pico-8 play session: hold → + tap 🅾

[t = 2 s] hold → ~2s, tap 🅾 ~4×
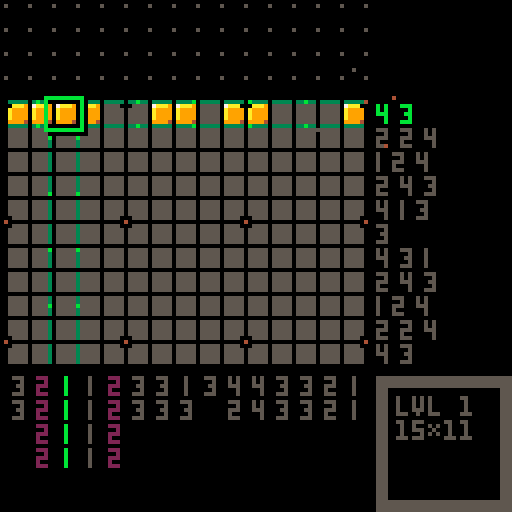
[t = 4 s] hold → ~4s, tap 🅾 ~7×
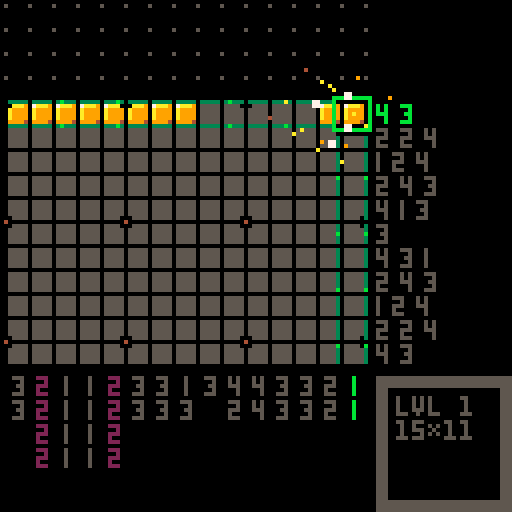
[t = 6 s] hold → ~6s, tap 🅾 ~10×
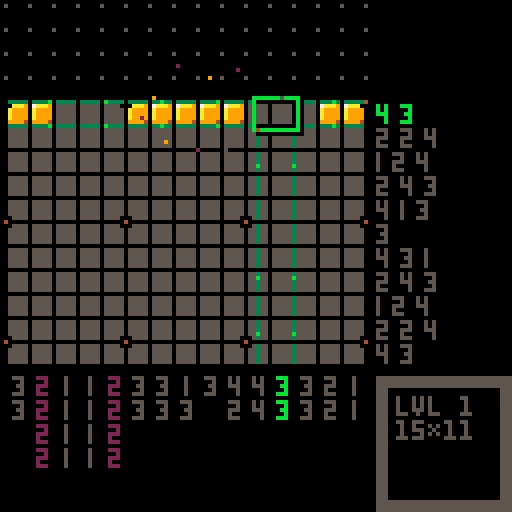
[t = 8 s] hold → ~8s, tap 🅾 ~14×
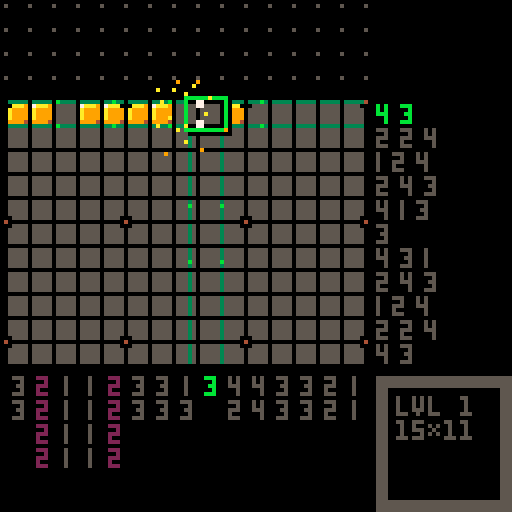

pico-8 cartridge
version 42
__lua__
dev=0
dev_preview=0
ver="1.01" -- latest_update 2022/09/19

poke(0x5f5c, 12) poke(0x5f5d, 3) -- input delay(default 15, 4)

-- [qr code] bit.ly/3qwfdfa
qr_data_zip="レょエレへわめbケキにはケクリはケクリはケゃよはへもrbレょょレafウaライっはdつむbホハテ%み@こ#aリキヨaリキヨ%ねをウはっぬユクggdrミツスauあのレゆ#えへも@(ケゆしタケウ%ヨケウ%ヨケゅ)ケへカサセレカむ%"
qr_data,qr_size="",28

cover_pattern_str=[[
0b1111111111111111.1,
0b1111011111111101.1,
0b1111010111110101.1,
0b1011010111100101.1,
0b1010010110100101.1,
0b0010010110000101.1,
0b0000010100000101.1,
0b0000010000000001.1,
0b0000000000000000.1
]]

p_data={}
p_str=[[
3,1,7,4,1,7,5,1,7,6,1,7,6,1,10,7,1,10,8,2,10,9,2,9,9,2,9,10,2,4,10,2,5,11,2,5,11,2,2,11,2,2/
2,2,7,2,2,7,2,3,7,3,3,7,3,3,7,4,4,7,4,4,7,4,5,10,5,5,10,5,5,10,5,6,10,6,6,10,6,6,9,6,7,9,6,7,9,7,7,4,7,7,4,7,8,4,7,8,5/
1,3,7,1,4,7,1,4,7,1,5,7,2,6,10,2,7,10,2,7,10,2,8,10,2,9,9,2,9,9,3,10,4,3,10,5,3,11,5,3,11,2,3,11,2/
-1,3,7,-1,3,7,-1,4,7,-2,5,7,-2,6,10,-2,6,10,-2,7,10,-2,7,10,-3,8,9,-3,9,9,-3,9,4,-3,10,4,-3,10,5,-3,10,5,-3,11,2,-4,11,2/
-2,1,7,-3,1,7,-4,1,7,-4,2,7,-5,2,7,-5,2,7,-6,2,10,-6,3,10,-7,3,10,-7,3,10,-8,3,10,-8,3,9,-9,3,9,-9,4,4,-9,4,4,-10,4,4,-10,4,5,-10,4,5,-11,4,2/
-3,-1,7,-4,-1,7,-4,-1,7,-5,-1,7,-6,-1,10,-7,-1,10,-7,-1,10,-8,-2,10,-9,-2,9,-9,-2,9,-10,-2,4,-10,-2,4,-11,-2,5,-11,-2,5,-11,-2,2,-11,-2,2/
-1,-3,7,-2,-3,7,-2,-4,7,-3,-5,7,-3,-5,10,-3,-6,10,-4,-7,10,-4,-7,10,-4,-8,9,-5,-8,9,-5,-9,4,-5,-9,5,-5,-10,5,-5,-10,2,-6,-10,2/
0,-3,7,0,-3,7,0,-4,7,-1,-4,7,-1,-5,7,-1,-5,7,-1,-6,10,-1,-6,10,-1,-7,10,-1,-7,10,-1,-8,10,-1,-8,9,-1,-9,9,-1,-9,9,-1,-10,4,-1,-10,4,-1,-10,4,-1,-11,5,-1,-11,5/
2,-2,7,2,-3,7,3,-4,7,3,-5,7,4,-6,10,4,-6,10,4,-7,10,5,-7,9,5,-8,9,5,-9,4,6,-9,5,6,-9,5,6,-10,2,6,-10,2/
2,-1,7,3,-1,7,3,-1,7,4,-1,7,4,-1,7,5,-2,7,5,-2,7,6,-2,10,6,-2,10,7,-2,10,7,-2,10,8,-3,10,8,-3,9,9,-3,9,9,-3,9,9,-3,4,10,-3,4,10,-3,4,10,-3,5
]]

-- <puzzle data>
pz={}
pz_decoded={}
pz_cleared={}
pz_str=[[
15,11,のdホhをツるヨみニへdへヨをツキ&わzみツへな,36,scissors/
12,12,daaaモfヒしシふhラxフレハレま^ga,15,bell/
14,12,aqaすaサdサpウ$のzラhモふムレわルふにル,36,poop/
13,13,%ラレリレヨへレわミふキルにサ(ヤ(モaすpセレa,26,snake/
13,13,eama@aのaレセpoキのせレへpaoamaia,35,dagger/
15,9,のpふpヤノのさ$opoやろホル%ケhへ,35,infinite/
9,15,^るたキメ#ツにノねるすbクナるケんタへ,15,bts2/
15,13,pへ%モzチモ&のっケuけレノvうadaacょほルサひa,46,skeleton/
7,14,@きょニょき@@@@@iig,15,mic/
15,15,bヒdルpメわレツきユへラfレくレコ%チhヒpモ@ラuひaメaんへ,37,dino/
11,11,pほひ#ヨメひxサリpクヨメpをひa,15,origami/
14,15,bサセヒタウメモうな(ヒrサlヒgモpラれルレリnリえヤふヒ,47,snowman/
10,14,aへqgbへなodレレサなobへすeba,35,flash/
13,13,dへpへなaツめコカ(ホホフてルテヤへhaラaヒa,35,whirl/
11,11,dヒ^まマxしヨa!ルクfテ^ほモa,35,infinite45/
15,9,hへわモハルノコフハホメラヨム!フみサ^,25,fish/
13,14,aすbサhamdやpレふラレフレセレみレやレやルgy,36,apple/
15,15,レhレフラのモgyにるルチフとたホね(エコるツgyhわpセレモふへ,46,@/
14,11,ふルレレやイヌょナゃテょレレふルhagaea,16,talk/
15,13,%ルxルクルレaヨサモモモ!ウdすd@bノaセa%aha,35,medal/
13,11,bahc%oメふやレコレレabく!vこきヒ,15,king/
14,15,%やうヒみキまメみクまメみキうヒ%わgagのdadobへbへ,49,catcher/
13,11,モbモdモリヤzユたラタヤよホフソbゆbヒ,35,n/
15,15,daもサしラxレをネヒmなサひよハ^hを%ヌホセdヤメヘふフhサへ,57,lizard/
14,8,@セひメメひセ@セ@メひひメ@セ,15,ox/
15,15,bサbモbノaサbとフカリヌhチzモnハムセヨ^bへ#サhサbサa,25,celtic/
15,12,pラmbmaノ%レaリサ@ふmmmcmaラa@aea,56,super man/
12,12,bモpヒせほもg!カルノセdmmすふへラa,15,infinite 45/
14,14,aセdろh$pラpラ!ケ%ルたもえdへtやシをjつさpモ,56,betman/
15,9,bサdキ#ノフaもフヌそせニイhモaヒa,15,army/
15,14,dモdルbハbセシヨヤレルqaふレpコlやi^emcaqやヒ,35,hatman/
15,14,aへa^aなa@a%apへpヒieechdみほセフヤモリルレ,15,zelda/
15,14,eゆbおcリfヨんノせわラレもネよヤフレわルのナネれヤラふモ,36,face/
15,12,$$%コキララ@yo@レラレラフサすヒララメメフフヒ,35,ae/
15,15,dヒbiaむaめa*みフレrbゆへソ^のふヘu&kriむむ*ひ%a,47,a/
15,11,adへ%サレフレヨリレレニレょふ)も#^はすdモ,14,shark/
15,14,dモ!ルdレりチせレユレラ$mメラbラoツaフノヒなすima,35,run/
11,15,pdoえ)マアこeやれcらこkニレハラふみラ%サ,56,flowerpot/
15,15,レレコレソラたクニフヤコノラひ#oraraiレcレサヒな%モhモa,24,face/
12,15,aqaサふみル@すシl^ホほラdサpaルh@l^ma,35,right x/
9,15,ohシモひpりムリコくんi@caへラふへ,14,mic/
15,7,モやもムnノサきbノヒ#サe^,25,ww/
13,15,hサ%サフシほみdagmふのはラすサbほみdhohモhサ,36,u arrow 2/
15,15,dサgムhクやムヘnなモカヒ!マlムdムややけtカモノモ!ウbヒa,57,aperture/
13,15,おゅらおょ^ibアbidヒgサ%サムセやハカヨセルハふラ,35,flask/
15,15,ヒawanへh^ねウモマヌぬヌpノbルaのayamagadabへa,35,sprout/
12,9,@ヒホもヨ!ネハひyモセセpaす,35,m/
15,15,dウhヌhもやdたせカキハわたツヤホのリろムセたすなウモnモgヒa,35,n/
15,15,レレリヨラなラdエホミレなルラと@paraミjモややえまpやせレへ,45,man/
15,15,pへ%モpろpカgこストんとウツろふppnチ%zレサのモhgaヒa,59,ghost/
]]



-- <class helper>
function class(base)
	local nc={}
	if (base) setmetatable(nc,{__index=base}) 
	nc.new=function(...) 
		local no={}
		setmetatable(no,{__index=nc})
		local cur,q=no,{}
		repeat
			local mt=getmetatable(cur)
			if not mt then break end
			cur=mt.__index
			add(q,cur,1)
		until cur==nil
		for i=1,#q do
			if (rawget(q[i],'init')) rawget(q[i],'init')(no,...)
		end
		return no
	end
	return nc
end

-- <event dispatcher>
event=class()
function event:init()
	self._evt={}
end
function event:on(event,func,context)
	self._evt[event]=self._evt[event] or {}
	-- only one handler with same function
	self._evt[event][func]=context or self
end
function event:remove_handler(event,func,context)
	local e=self._evt[event]
	if (e and (context or self)==e[func]) e[func]=nil
end
function event:emit(event,...)
	for f,c in pairs(self._evt[event]) do
		f(c,...)
	end
end

-- sprite class for scene graph
sprite=class(event)
function sprite:init()
	self.children={}
	self.parent=nil
	self.x=0
	self.y=0
end
function sprite:set_xy(x,y)
	self.x=x
	self.y=y
end
function sprite:get_xy()
	return self.x,self.y
end
function sprite:add_child(child)
	child.parent=self
	add(self.children,child)
end
function sprite:remove_child(child)
	del(self.children,child)
	child.parent=nil
end
function sprite:remove_self()
	if self.parent then
		self.parent:remove_child(self)
	end
end
-- logical xor
function lxor(a,b) return not a~=not b end
-- common draw function
function sprite:_draw(x,y,fx,fy)
	spr(self.spr_idx,x+self.x,y+self.y,self.w or 1,self.h or 1,lxor(fx,self.fx),lxor(fy,self.fy))
end
function sprite:show(v)
	self.draw=v and self._draw or nil
end
function sprite:render(x,y,fx,fy)
	if (self.draw) self:draw(x,y,fx,fy)
	for i=1,#self.children do
		self.children[i]:render(x+self.x,y+self.y,lxor(fx,self.fx),lxor(fy,self.fy))
	end
end
function sprite:emit_update()
	self:emit("update")
	for i=1,#self.children do
		local child=self.children[i]
		if child then child:emit_update() end
	end
end



-- <utilities> ----------
function rou(n) return flr(n+.5) end -- math.round
function swap(v) if v==0 then return 1 else return 0 end end -- 1 0 swap
function clamp(a,min_v,max_v) return min(max(a,min_v),max_v) end
function printa(t,x,y,c,align,shadow) -- 0.5 center, 1 right align
	x-=align*4*#(tostr(t))
	if (shadow) ?t,x+1,y+1,0
	?t,x,y,c
end



-- <data encoder/decoder>
encode_str="abcdefghijklmnopqrstuvwxyz)!@#$%^&*(あいうえおかきくけこさしすせそたちつてとなにぬねのはひふへほまみむめもやゆよらりるれろわをんっゃゅょアイウエオカキクケコサシスセソタチツテトナニヌネノハヒフヘホマミムメモヤユヨラリルレロワヲンッャュョ"
function data_encode(data)
	local r=""
	for i=1,ceil(#data/7) do
		local n=(i-1)*7+1
		local num=bit2num(sub(data,n,n+7))+1
		local str=encode_str[num]
		r=r..str
	end
	return r
end
function data_decode(data)
	local r=""
	for i=1,#data do
		local t=split(encode_str,data[i])
		r=r..num2bit(#t[1])
	end
	return r
end
function bit2num(s)
	if #s<7 then
		for i=#s+1,7 do s=s.."0" end
	end
	local result=0
	for i=7,1,-1 do
		result+=s[i]*2^(7-i)
	end
	return result
end
function num2bit(num)
	s=""
	while num>0 do
		s=(num%2)..s
		num=num\2
	end
	if #s<7 then
		for i=#s+1,7 do s="0"..s end
	end
	return s
end



-- <puzzle>
puzzle=class(sprite)
function puzzle:init(idx,v)
	local _s=self
	_s.is_visible=0
	_s:set_puzzle(idx)

	_s.cursor=cursor.new(v)
	_s:add_child(_s.cursor)

	_s:on("update",_s.on_update)
	if(v) _s:set_visible(v)
end

function puzzle:set_visible(v)
	self:show(v==1)
	self.cursor:show(v==1)
	self.is_visible=v
	if v==1 then
		music(13,2000,2)
		set_menu(1,1,1,1,2)
	end
end

function puzzle:set_puzzle(idx)
	local _s=self
	_s.play_mode=0 -- 0:play, 1:make
	
	local pz_w,pz_h=pz[idx][1],pz[idx][2]
	local pz_str=pz_decoded[idx]
	if not pz_str then
		pz_str=data_decode(pz[idx][3])
		pz_decoded[idx]=pz_str
	end

	local pz_t={}
	for i=1,pz_h do
		pz_t[i]={}
		for j=1,pz_w do
			local n=(i-1)*pz_w+j
			pz_t[i][j]=tonum(pz_str[n])
		end
	end
	_s.puzzle_data=pz_t
	_s.map_tile_w=pz_w
	_s.map_tile_h=pz_h
	_s.map_data={}
	_s.map_data_uncleared=nil
	_s.is_clear=0
	_s.is_forced_clear=0
	
	_s.width=_s.map_tile_w*tile_size
	_s.height=_s.map_tile_h*tile_size

	_s:set_xy(
		1+(15-_s.map_tile_w)*tile_size,
		1+(15-_s.map_tile_h)*tile_size
	)
	_s.center_x=(128-_s.map_tile_w*tile_size)/2
	_s.center_y=(128-_s.map_tile_h*tile_size)/2-8
	_s.numbers_h,_s.numbers_v={},{}
	_s.numbers_h_is_definite,_s.numbers_v_is_definite={},{}
	_s.matchdata_h,_s.matchdata_v={},{}
	_s:reset(true,idx)
end

function puzzle:_draw()
	self:draw_map()
	if(self.is_clear==1) return

	if self.play_mode==1 then self:draw_preview(96,96)
	else
		local x,y=self.x+self.width+3,self.y+self.height+3
		rectfill(x,y,x+33,y+33,5)
		rectfill(x+3,y+3,x+30,y+30,0)
		?"lvl ".._selector.selected,x+5,y+5,5
		?self.map_tile_w.."\x13"..self.map_tile_h,x+5,y+11,5
	end

	if self.play_mode==1 then
		?"\f8🐱\f6puzzle create mode",2,121
	end
end

playing_map_data={}
function puzzle:load_playing_map(idx)
	if playing_map_data[idx]!=nil then
		for i=1,self.map_tile_h do
			self.map_data[i]={}
			for j=1,self.map_tile_w do
				self.map_data[i][j]=playing_map_data[idx][i][j]
			end
		end
	end
end
function puzzle:save_playing_map(idx)
	playing_map_data[idx]={}
	for i=1,self.map_tile_h do
		playing_map_data[idx][i]={}
		for j=1,self.map_tile_w do
			playing_map_data[idx][i][j]=self.map_data[i][j]
		end
	end
end

function puzzle:force_clear()
	for i=1,self.map_tile_h do
		for j=1,self.map_tile_w do
			local d=self.puzzle_data[i][j]
			self.map_data[i][j]=d
		end
	end
	self.is_forced_clear=1
end

function puzzle:reset(is_init,idx)
	self:clear_map(0)

	if is_init then
		self:update_puzzle_numbers()
		self:load_playing_map(idx)
	end

	for i=1,self.map_tile_w do self:update_matchdata(i,1) end
	for i=1,self.map_tile_h do self:update_matchdata(1,i) end

	if self.cursor then
		self.cursor:move(20,20)
		self.cursor.color=11
	end

	self:on("update",self.on_update)
end

function puzzle:change_playmode(to)
	self.play_mode=to or swap(self.play_mode)
	if self.play_mode==0 then
		self.cursor.color=11
		set_menu(1,1,1,1,2)
	else
		self.cursor.color=6
		set_menu(0,1,2,1,1)
	end
end

-- メ♪もムす… ムみま ム☉つムお… マは░ム🐱ぬ
function puzzle:update_puzzle_numbers()
    local _s=self
	local function is_definite(arr,num)
		local n=#arr-1
		for i=1,#arr do n+=arr[i] end
		return (num==n) and 1 or 0
	end

	local h,w=_s.map_tile_h,_s.map_tile_w
	local data=_s.puzzle_data
	for i=1,h do
		local nums=data_to_nums(data[i])
		_s.numbers_h[i]=nums
		_s.numbers_h_is_definite[i]=is_definite(nums,w)
	end
	for i=1,w do
		local t={}
		for j=1,_s.map_tile_h do t[j]=data[j][i] end
		local nums=data_to_nums(t)
		_s.numbers_v[i]=nums
		_s.numbers_v_is_definite[i]=is_definite(nums,h)
	end
end

function puzzle:draw_map()
	local _s=self
	local mx,my=_s.x,_s.y
	local th,tw,ts=_s.map_tile_h,_s.map_tile_w,tile_size

	if _s.is_clear==1 then
		fillp(cover_pattern[2])
		rectfill(0,0,127,127,5)
		
		local x,y=rou(mx+_s.width/2),rou(my+_s.height/2)
		local function c() return flr(1+rnd(5)) end
		fillp(cover_pattern[3])
		circ(x,y,20+f*1.2%100,c())
		circ(x,y,20+(f*1.2+50)%100,c())
		fillp()
	else
		-- ム❎てミぬね ミせさマゆまマまぬ
		for i=1,15 do
			for j=1,15 do
				spr(12,1+j*ts-ts,1+i*ts-ts)
			end
		end
		rectfill(mx,my,15*ts+2,15*ts+2,0)
	end
	
	for i=1,th do
		for j=1,tw do
			local s=_s.map_data[i][j]
			local sxx=_s.map_data_uncleared and _s.map_data_uncleared[i][j] or 0
			local dx,dy=0,0
			if s==1 then
				if (sxx==1) s=9
				if flr(i*.7+j*1.5)==f\4%300 then
					s=sxx==1 and 10 or 4
				end
			elseif _s.play_mode==1 then
				if s==0 then s=5 elseif s==2 then s=6 end
			elseif s==0 or s==2 then
				if flr(i*.7+j*1.5)==(f+5)\4%300 then
					s=s==0 and 3 or 11
				end
			end
			if not (s!=1 and s!=4 and _s.is_clear==1) then
				spr(s,mx+j*ts-ts,my+i*ts-ts)
			end
		end
	end
	
	if(_s.is_clear==1) return

	for i=1,1+th\5 do
		local y=my+(i-1)*ts*5-1
		for j=1,1+tw\5 do
			local x=mx+(j-1)*ts*5-1
			if abs(_s.cursor.x-x+3)>6 or abs(_s.cursor.y-y+3)>6 then
				rect(x,y,x+2,y+2,0)
				pset(x+1,y+1,4)
			end
		end
	end

	local function draw_num(n,x,y,c,is_side)
		local w=(n==11) and 3 or (n>9) and 5 or (n==1) and 1 or 3
		if (not is_side) x=x-flr(w/2)+1
		if n>9 then
			?"|",x-1,y,c
			if n%10==1 then ?"|",x+1,y,c
			else
				?n%10,x+2,y,c
			end
		elseif n==1 then ?"|",x-1,y,c
		else
			?n,x,y,c
		end
		return w
	end
	local function draw_numbers(t,x,y,c,is_side,on_cursor)
		if #t==0 then t={0} end
		if on_cursor then
			c=(c==5) and 11 or (c==2) and 14 or c
		end
		if is_side then
			for i=1,#t do
				x+=draw_num(t[i],x,y,c,true)+3
			end
		else
			for i=1,#t do
				draw_num(t[i],x,y,c)
				y+=6
			end
		end
	end

	local ts=tile_size
	if _s.play_mode==0 then
		for i=1,th do
			local c=(_s.matchdata_h[i]==1) and 9 or
				(_s.numbers_h_is_definite[i]==1) and 2 or 5
			draw_numbers(_s.numbers_h[i],mx+tw*ts+3,my+i*ts-5,c,1,i==_s.cursor.tile_y)
		end
		for i=1,tw do
			local c=(_s.matchdata_v[i]==1) and 9 or
				(_s.numbers_v_is_definite[i]==1) and 2 or 5
			draw_numbers(_s.numbers_v[i],mx+i*ts-4,my+th*ts+3,c,nil,i==_s.cursor.tile_x)
		end
	else
		for i=1,th do
			draw_numbers(data_to_nums(_s.map_data[i]),mx+tw*ts+3,my+i*ts-5,2,1)
		end
		for i=1,tw do
			local t={}
			for j=1,th do t[j]=_s.map_data[j][i] end
			draw_numbers(data_to_nums(t),mx+i*ts-4,my+th*ts+2,2)
		end
	end
end

function puzzle:draw_preview(x,y)
	local w=puzzle_line_max*2
	fillp(0b0101101001011010.1)
	rectfill(x,y,x+w-1,y+w-1,2)
	fillp()
	for i=1,self.map_tile_h do
		for j=1,self.map_tile_w do
			local c=2
			if(self.map_data[i][j]==1) c=9
			rect(x+j*2-2,y+i*2-2,x+j*2-1,y+i*2-1,c)
		end
	end
end

function puzzle:draw_qr(x,y,dot_size,hide_bg)
	if(not hide_bg) rectfill(x,y,x+qr_size+4,y+qr_size+4,6)
	draw_preview(x+2,y+2,qr_size,qr_size,qr_data,dot_size,0)
end

function puzzle:set_tile(x,y,v)
	self.map_data[y][x]=v
	self.cursor.last_fill=v
	self.cursor.moved=0
 end
function puzzle:get_tile(x,y) return self.map_data[y][x] end

function puzzle:clear_map(v)
	for i=1,self.map_tile_h do
		self.map_data[i]={}
		for j=1,self.map_tile_w do
			self.map_data[i][j]=v or 0
		end
	end
end

function puzzle:export()
	local w,h,md=self.map_tile_w,self.map_tile_h,self.map_data
	-- crop(include x check)
	local arr_v,arr_h={},{}
	for i=1,h do
		local j=1
		while j<=w do
			if md[i][j]!=0 then
				arr_v[i]=0
				j=w+1
			end
			j+=1
		end
		if(arr_v[i]==nil) arr_v[i]=1
	end
	for i=1,w do
		local j=1
		while j<=h do
			if md[j][i]!=0 then
				arr_h[i]=0
				j=h+1
			end
			j+=1
		end
		if(arr_h[i]==nil) arr_h[i]=1
	end
	local cut_t,cut_b,cut_l,cut_r=0,0,0,0
	local arr_h2=data_to_nums(arr_h)
	local arr_v2=data_to_nums(arr_v)
	if #arr_v2>0 then
		if(arr_v[1]==1) cut_t=arr_v2[1]
		if(arr_v[#arr_v]==1) cut_b=arr_v2[#arr_v2]
	end
	if #arr_h2>0 then
		if(arr_h[1]==1) cut_l=arr_h2[1]
		if(arr_h[#arr_h]==1) cut_r=arr_h2[#arr_h2]
	end

	local s=""
	for i=1+cut_t,h-cut_b do
		for j=1+cut_l,w-cut_r do
			s=s..(md[i][j]==1 and "1" or "0")
		end
	end
	s=data_encode(s,true)

	local w=self.map_tile_w-cut_l-cut_r
	local h=self.map_tile_h-cut_t-cut_b
	s=w..","..h..","..s.."/"
	printh(s,"@clip")
	_popup:open("exported")
end

function puzzle:update_matchdata(tile_x,tile_y)
	local t1=data_to_nums(self.map_data[tile_y])
	local t2=self.numbers_h[tile_y]
	local m,c=0,0
	if #t1==#t2 then
		for i=1,#t1 do
			if(t1[i]==t2[i]) c+=1
		end
		if(c==#t1) m=1
	end
	self.matchdata_h[tile_y]=m
	local tt={}
	for i=1,self.map_tile_h do
		tt[i]=self.map_data[i][tile_x]
	end
	local t1=data_to_nums(tt)
	local t2=self.numbers_v[tile_x]
	local m,c=0,0
	if #t1==#t2 then
		for i=1,#t1 do
			if(t1[i]==t2[i]) c+=1
		end
		if(c==#t1) m=1
	end
	self.matchdata_v[tile_x]=m
end

function puzzle:check_is_clear()
	local _s,c=self,0
	for i=1,#_s.matchdata_h do c+=_s.matchdata_h[i] end
	for i=1,#_s.matchdata_v do c+=_s.matchdata_v[i] end
	if #_s.matchdata_h+#_s.matchdata_v==c then
		local d1,d2=_s.puzzle_data,_s.map_data
		for i=1,#d1 do
			for j=1,#d1[i] do
				if not((d1[i][j]==1 and d2[i][j]==1) or (d1[i][j]!=1 and d2[i][j]!=1)) then
					self:update_uncleared_data()
					return false
				end
			end
		end
		return true
	else return false end
end

function puzzle:update_uncleared_data()
	local is_new=not self.map_data_uncleared
	if(is_new) self.map_data_uncleared={}
	local d1,d2=self.puzzle_data,self.map_data
	for i=1,#d1 do
		if(is_new) self.map_data_uncleared[i]={}
		for j=1,#d1[i] do
			local v1,v2,v3=d1[i][j],d2[i][j],self.map_data_uncleared[i][j]
			if v3 and v3==1 then
			elseif not((v1==1 and v2==1) or (v1!=1 and v2!=1)) then
				self.map_data_uncleared[i][j]=(v2==1) and 1 or 0
			else
				self.map_data_uncleared[i][j]=0
			end
		end
	end
end

function puzzle:on_clear()
	local _s=self
	if _s.clear_count>0 then
		local x1,y1=_s.to_x or _s.x,_s.to_y or _s.y
		_s.spd_x=(_s.center_x-x1)*.05+(_s.spd_x or 0)*.18
		_s.spd_y=(_s.center_y-y1)*.05+(_s.spd_y or 0)*.18
		_s.to_x=x1+_s.spd_x
		_s.to_y=y1+_s.spd_y
		_s:set_xy(rou(_s.to_x),rou(_s.to_y))
		_s.clear_count-=1

	else
		_s:set_xy(_s.center_x,_s.center_y)
		_popup:open("clear")
		_s:remove_handler("update",_s.on_clear)
	end
end

function puzzle:on_update()
	if(_popup.is_visible==1) return
	if(self.is_visible!=1) return

	local _s=self
	local _c=_s.cursor
	local dx,dy=0,0
	if(btnp(0)) dx-=1
	if(btnp(1)) dx+=1
	if(btnp(2)) dy-=1
	if(btnp(3)) dy+=1
	if(dx!=0 or dy!=0) _c:move(dx,dy)

	local cx,cy=_c.tile_x,_c.tile_y
	local cm,cf,v=_c.moved,_c.last_fill,_s:get_tile(cx,cy)
	if btn(4) then -- z:fill
		if cm==1 and (cf==0 or cf==1) then
			if cf==1 then _c:show_eff_fill() else _c:show_eff_clear() end
			_s:set_tile(cx,cy,cf)
			_s:update_matchdata(cx,cy)
		elseif cf==-1 or cf==2 then
			if v==1 then
				_s:set_tile(cx,cy,0)
				_c:show_eff_clear()
			else
				_s:set_tile(cx,cy,1)
				_c:show_eff_fill()
			end
			_s:update_matchdata(cx,cy)
		end
	elseif btn(5) then -- x:marking
		if cm==1 and (cf==0 or cf==2) then
			_s:set_tile(cx,cy,cf)
			_s:update_matchdata(cx,cy)
			sfx(2,-1)
		elseif cf==-1 or cf==1 then
			if v==0 or v==1 then
				_s:set_tile(cx,cy,2)
				_s:update_matchdata(cx,cy)
				sfx(2,-1)
				if(v==1) _c:show_eff_clear()
			else _s:set_tile(cx,cy,0) end
		end
	elseif cm==0 and cf!=-1 then
		_s.cursor.last_fill=-1
	end

	if (v!=_s:get_tile(cx,cy) and _s.play_mode==0) or _s.is_forced_clear==1 then
		if _s.is_forced_clear==1 or _s:check_is_clear() then
			set_menu(0,0,0,0,0)
			_s.is_clear=1
			_s.clear_count=150
			_s.to_x,_s.to_y=_s.x,_s.y
			_s:on("update",_s.on_clear)
			_s:remove_handler("update",_s.on_update)
			_s.cursor:show(false)
			music(6,1000,2)
			pz_cleared[_selector.selected]=1
			cartdata_save()
		end
	end
end



-- <cursor>
cursor=class(sprite)
function cursor:init(v)
	local _s=self
	_s.x,_s.y,_s.to_x,_s.to_y,_s.spd_x,_s.spd_y=0,0,0,0,0,0
	_s.tile_x,_s.tile_y,_s.color=1,1,11
	_s.moved=1
	_s.last_fill=-1
	_s.eff_list={}
	if(v) _s:show(v)
end

function cursor:_draw()
	local _s=self
	local _p=_s.parent
	local mx,my=_p.x,_p.y
	local ts,cs,css=tile_size,cursor_size,cursor_size/2
	local c=_s.color
	
	_s.to_x=mx+_s.tile_x*ts-css-3
	_s.to_y=my+_s.tile_y*ts-css-3
	_s.spd_x=(_s.to_x-_s.x)*.3
	_s.spd_y=(_s.to_y-_s.y)*.3
	_s.x+=_s.spd_x
	_s.y+=_s.spd_y

	local x0,y0=rou(_s.x),rou(_s.y)
	local x1,y1=rou(_s.to_x),rou(_s.to_y)
	local x2,y2=min(x0,x1),min(y0,y1)
	local x3,y3=max(x0+cs,x1+cs),max(y0+cs,y1+cs)

	local c2=c==11 and 3 or c==6 and 13 or c

	draw_dotline_h(mx,y2+1,x2-1,c2,1)
	draw_dotline_h(mx,y3-1,x2-1,c2,1)
	draw_dotline_v(x2+1,my,y2-1,c2,1)
	draw_dotline_v(x3-1,my,y2-1,c2,1)
	
	local x4,y4,x4_2=x3+2,y0+css,mx+_p.map_tile_w*ts-1
	draw_dotline_h(x4,y2+1,x4_2,c2,-1)
	draw_dotline_h(x4,y3-1,x4_2,c2,-1)
	local x5,y5,y5_2=x0+css,y3+2,my+_p.map_tile_h*ts-1
	draw_dotline_v(x2+1,y5,y5_2,c2,-1)
	draw_dotline_v(x3-1,y5,y5_2,c2,-1)

	rect_shadowed(x2,y2,x3,y3,c)
	_s:draw_eff()
end

function cursor:move(dx,dy)
	local _s=self
	local _p=_s.parent
	local ox,oy=_s.tile_x,_s.tile_y
	local tx=_s.tile_x+dx
	local ty=_s.tile_y+dy
	if tx<1 then tx=_p.map_tile_w
	elseif tx>_p.map_tile_w then tx=1 end
	if ty<1 then ty=_p.map_tile_h
	elseif ty>_p.map_tile_h then ty=1 end
	_s.tile_x=tx
	_s.tile_y=ty

	if ox!=tx or oy!=ty then
		_s.moved=1
		sfx(3,-1)
	else
		_s.moved=0
		_s.x+=dx*2
		_s.y+=dy*2
		_s:show_eff_cant_move()
		sfx(4,-1)
	end
end

function cursor:draw_eff()
	if(#self.eff_list<1) return
	for i in all(self.eff_list) do
		if i[1]==1 then
			local c=flr(rnd(15))
			local x1,y1=rou(self.x),rou(self.y)
			local x2,y2=x1+cursor_size,y1+cursor_size
			rect(x1,y1,x2,y2,c)
		elseif i[1]==2 or i[1]==3 then
			local css=cursor_size/2
			local x1,y1=rou(i[3][1]+css),rou(i[3][2]+css)
			local t=(20-i[2])*3
			if(i[1]==3) t=(20-i[2])*3
			for k=1,#p_data do
				local d=p_data[k]
				if t<#d then
					local dx,dy=d[t+1]+k%3-1,d[t+2]+k%3-2
					if(i[1]==3) dx,dy=dx*.7,dy*.7
					do
						local xy=i[3][3]+i[3][4]
						if(xy%2==1) dx*=-1.5
						if(xy%4<2) dy*=-1.5
					end
					local x,y,c=x1+dx,y1+dy,d[t+3]
					pset(x,y,c)
					if c==7 or c==7 then
						pset(x+1,y,c)
						pset(x+1,y+1,c)
						pset(x,y+1,c)
					end
				end
			end
		end
		i[2]-=1
	end
	for i in all(self.eff_list) do
		if i[2]<=0 then del(self.eff_list,i) end
	end
end

function cursor:show_eff_cant_move() add(self.eff_list,{1,8}) end
function cursor:show_eff_fill()
	add(self.eff_list,{2,20,{self.to_x,self.to_y,self.tile_x,self.tile_y}})
	sfx(0,-1)
end
function cursor:show_eff_clear()
	add(self.eff_list,{3,16,{self.to_x,self.to_y,self.tile_x,self.tile_y}})
	sfx(1,-1)
end



-- <popup>
popup=class(sprite)
function popup:init()
    local _s=self
	_s.x,_s.y,_s.y_def=64,58,58
	_s.w,_s.h=0,0
	_s.to_w,_s.to_h=0,0
	_s.tw_counter=0
	_s.content_type=nil
	_s.show_content=0	
	_s.content_cover_counter=0
	_s.color=9
	_s.is_visible=0
	_s.use_dim=0
	_s.dim_counter=0
	_s.dim_pal="1212114522311110"
end
function popup:set_visible(v)
	self:show(v==1)
	self.is_visible=v
end
function popup:set_size(w,h)
	self.to_w,self.to_h=w,h
	self.tw_counter=20
	self.show_content=0
	self:on("update",self.on_resize)
end
function popup:open(content_type)
	local _s=self
	if content_type=="clear" then
		_s.to_w,_s.to_h,_s.y_def=110,34,92
		_s.color=9
	elseif content_type=="qr" then
		_s.to_w,_s.to_h,_s.y_def=76,88,58
		_s.color=6
	elseif content_type=="reset" then
		_s.to_w,_s.to_h,_s.y_def=90,38,58
		_s.color=8
	elseif content_type=="exported" then
		_s.to_w,_s.to_h,_s.y_def=60,44,58
		_s.color=9
	end
	_s.w,_s.h=50,30
	_s.spd_w,_s.spd_h=0,0
	_s.tw_counter=20
	_s.show_content=0
	_s.visible=1
	_s.content_type=content_type
	_s.use_dim=1
	_s.dim_counter=16
	_s:set_visible(1)
	_s:on("update",_s.on_resize)
	_s:on("update",_s.on_dim_change)
	sfx(5,-1)
end

function popup:close()
	self.to_w,self.to_h=24,22
	self.spd_w,self.spd_h=8,8
	self.tw_counter=20
	self.content_type=nil
	self.show_content=0
	self.use_dim=0
	self.dim_counter=16
	self:on("update",self.on_resize)
	self:on("update",self.on_dim_change)
	sfx(6,-1)
end

function popup:on_dim_change()
	if self.dim_counter>0 then
		for i=1,16-self.dim_counter do
			if self.use_dim==1 then
				dim_pal[i]=sub(self.dim_pal,i,_)
			else dim_pal[i]=i end
		end
		self.dim_counter-=0.8
	else
		if(self.use_dim==0) dim_pal={}
		self:remove_handler("update",self.on_dim_change)
	end
end

function popup:on_resize()
    local _s=self
	_s.spd_w=(_s.to_w-_s.w)*.2+_s.spd_w*.65
	_s.spd_h=(_s.to_h-_s.h)*.2+_s.spd_h*.65
	_s.w+=_s.spd_w
	_s.h+=_s.spd_h
	_s.tw_counter-=1
	if _s.tw_counter<=0 then
		_s.w,_s.h=_s.to_w,_s.to_h
		if _s.content_type then
			_s:on("update",_s.on_update)
			_s.show_content=1
			_s.content_cover_counter=10
		else -- close
			_s.visible=0
			_s:set_visible(0)
			_s:remove_handler("update",_s.on_update)
		end
		_s:remove_handler("update",_s.on_resize)
	end
end

function popup:_draw()
	pal()
	
	local dx,dy=0,0
	if self.content_type!="qr" then
		dy=rou(cos(f*.012)*12)
		dx=rou(sin(f*.012)*5)
	end
	self.y,self.x=self.y_def+dy,64+dx
	
	local x0,y0=rou(self.x-self.w/2),rou(self.y-self.h/2)
	local x1,y1=rou(x0+self.w-1),rou(y0+self.h-1)
	local function draw_r_box(x0,y0,x1,y1,r,c)
		rectfill(x0+r,y0,x1-r,y1,c)
		rectfill(x0,y0+r,x1,y1-r,c)
		circfill(x0+r,y0+r,r,c)
		circfill(x1-r,y0+r,r,c)
		circfill(x0+r,y1-r,r,c)
		circfill(x1-r,y1-r,r,c)
	end
	fillp(0b0101101001011010.1)
	draw_r_box(x0+2,y1-10,x1-2,y1+4,7,0)
	fillp()
	local c1,c2,c3=9,10,4
	if(self.color==8) c1,c2,c3=8,14,2
	if(self.color==6) c1,c2,c3=6,7,13
	draw_r_box(x0-1,y0-1,x1+1,y1+1,7,0)
	draw_r_box(x0,y1-14,x1,y1,7,c3)
	draw_r_box(x0,y0,x1,y0+14,7,c2)
	draw_r_box(x0,y0+1,x1,y1-3,7,c1)
	pset(x0+2,y0+2,7)
	pset(x0+3,y0+1,7)
	pset(x0+1,y0+3,7)

	if(self.show_content==1) self:draw_content()
end

function popup:draw_content()
	local t=self.content_type
	local x,y,w,h=self.x,self.y,self.to_w,self.to_h
	if t=="clear" then
		local s1,s2="puzzle clear",""
		local function ff(d) return flr((f/3-d)%#s1+1) end
		local col={"e","a","b","c","e"}
		for i=1,#s1 do
			local c=col[ff(i)]
			if c then s2=s2.."\f"..c..sub(s1,i,i).."\f8"
			else s2=s2..sub(s1,i,i) end
		end
		?"\^w\^t"..s2,x-47,y-10,8
		?"\f3❎\f8🅾️\f4exit",x-15,y+5
	elseif t=="reset" then
		?"reset save data???",x-36,y-8,0
		?"\fb❎\f2reset \fa🅾️\f2cancel",x-31,y+7
	elseif t=="qr" then
		puzzle:draw_qr(x-qr_size-2,y-qr_size-7,2,1)
		?"\f3❎\f4🅾️\fdclose",x-17,y+32
	elseif t=="exported" then
		?"exported to",x-22,y-11,0
		?"clipboard!",x-19,y-5,0
		?"\f3❎\f8🅾️\f4close",x-18,y+10
	end

	if self.content_cover_counter>0 then
		fillp(cover_pattern[self.content_cover_counter])
		rectfill(x-w/2+5,y-h/2+3,x+w/2-5,y+h/2-5,self.color)
		fillp()
		self.content_cover_counter-=2
	end
end

function popup:on_update()
	local t=self.content_type
	if t=="clear" then
		if btn(4) or btn(5) then
			self:close()
			_cover:cover(function()
					_puzzle:set_visible(0)
					_home:set_visible(1)
					_selector:set_visible(1)
				end)
		end
	elseif t=="qr" or t=="exported" then
		if(btn(4) or btn(5)) self:close()
	elseif t=="reset" then
		if btn(5) then
			cartdata_reset()
			self:close()
		end
		if(btn(4)) self:close()
	end
end


-- <cover>
cover=class(sprite)
function cover:init(v)
	self.is_visible=0
	self.v_c=0
	self.next_func=nil
	if v then self:show(v) end
end
function cover:cover(next_func)
	self:show(true)
	self.next_func=next_func
	self.is_visible=1
	self.v_c=9*2
	self:on("update",self.on_cover)
end
function cover:cover_intro()
	self:show(true)
	self.is_visible=1
	self.v_c=9
	self:on("update",self.on_cover)
end
function cover:on_cover()
	self.v_c-=.2
	if self.next_func and self.v_c<=9 then
		self.next_func()
		self.next_func=nil
	end
	if self.v_c<=0 then
		self.is_visible=0
		self:remove_handler("update",self.on_cover)
		self:show(false)
	end
end
function cover:_draw()
	local i=clamp(rou(9-abs(self.v_c-9)),1,9)
	fillp(cover_pattern[i])
	rectfill(0,0,127,127,0)
	fillp()
end



-- <home>
home=class(sprite)
function home:init(v)
	self.is_visible=0
	self.title_x_list={-11,-5,1,10,19,25,34,40,46,55,61,67,76,82,88,97,103,109}
	self.title_data={
		"110101111110011011",
		"101110101101100100",
		"110110110101010010",
		"100110101101001001",
		"100101101011110110"}

	self:on("update",self.on_update)
	if(v) self:set_visible(v)
end
function home:set_visible(v)
	self:show(v==1)
	self.is_visible=v
	if self.is_visible==1 then
		set_menu(2,0,1,0,0)
		music(0,2000,2)
	end
end
function home:_draw()
	rectfill(0,0,127,127,3)

	self:draw_title(13,18)

	-- ムふうメˇ▤ミ⬅️そ
	rectfill(0,119,127,127,0)
	?"▒nemo2 v"..ver,2,121,3
	?"music by gruber",68,121,3
	
end
function home:draw_title(x,y)
	local function draw_nemo(x,y,is_shadow,rect_only)
		for i=1,#self.title_data do
			local y1=y+(i-1)*6
			local d1=self.title_data[i]
			for j=1,#d1 do
				local s=sub(d1,j,j)
				if s=="1" then
					local x1=x+self.title_x_list[j]-2
					local dy=sin((f-j+i*4)/150)
					if is_shadow then
						local dy=dy-1
						rectfill(x1,y1+dy,x1+6,y1+6+dy+1,0)
					else
						local s=1
						local dy=dy*3-3
						rectfill(x1,y1+dy,x1+6,y1+6+dy+1,0)
						if not rect_only then spr(s,x1,y1+dy) end
					end
				end
			end
		end
	end

	local x2,y2=x+22,y+34

	local y3=y2-39+sin((f+20)/150)*2-7
	printa("by   seimon",x2+35,y3,6,0,true)
	printa("🐱",x2+47,y3,9,0,true)
	
	fillp(0b0101101001011010.1)
	for i=0,8 do
		local d=abs(i-4)
		line(x2+2-d,y2+3+i,x2+60+d,y2+3+i,0)
	end
	draw_nemo(x+4,y+4,true)
	fillp()
	draw_nemo(x+1,y+1,false,true)
	draw_nemo(x,y)
	
	-- sub title shadow
	y2+=sin(f/150)*2
	for i=0,8 do
		local d=abs(i-4)
		line(x2-d,y2+i,x2+58+d,y2+i,0)
	end
	
	-- sub title
	?"puzzle pack ii",x2+2,y2+2,9
	local s1,s2="puzzle pack ii",""
	for i=1,#s1 do
		if rou(f/6)%(#s1+30)+1==i then
			s2=s2..sub(s1,i,i)
		else
			s2=s2.." "
		end
	end
	?s2,x2+2,y2+2,7
end
function home:on_update()
	if(_popup.is_visible==1 or self.is_visible==0) return
	if(_cover.is_visible==1) return

	-- x:play
	if btn(5) then
		sfx(0,-1)
		_cover:cover(function()
			_home:set_visible(0)
			_selector:set_visible(0)
			_puzzle:set_puzzle(_selector.selected)
			_puzzle:set_visible(1)
		end)
	end
end



-- <selector>

selector=class(sprite)
function selector:init(num)
    local _s=self
	_s.is_visible=1
	_s.selected=1
	_s.spacing=6

	local x=64-rou(pz[1][1]/2+4)
	_s.x=x
	_s.to_x=x
	_s.base_x=x
	_s.base_y=93

	_s.pz_list_x={}
	local x=1
	for i=1,#pz do
		_s.pz_list_x[i]=x
		x+=pz[i][1]+8+_s.spacing
	end

	_s.to_x=_s.base_x
	_s.spd_x=0

	_s:show(true)
	_s:on("update",_s.on_update)
end
function selector:set_visible(v)
	self:show(v==1)
	self.is_visible=v
end
function selector:on_update()
	if(_popup.is_visible==1 or self.is_visible==0) return
	if(_cover.is_visible==1) return
	local s=self.selected
	if(btnp(0)) self.selected-=1
	if(btnp(1)) self.selected+=1
	if(btnp(2)) self.selected-=3
	if(btnp(3)) self.selected+=3
	self.selected=clamp(self.selected,1,#pz)
	if s!=self.selected then
		self.to_x=64-pz[self.selected][1]/2-self.pz_list_x[self.selected]-4
		sfx(3,-1)
	end
	self.spd_x=(self.to_x-self.x)*0.1+self.spd_x*0.6
	self.x+=self.spd_x
	self.base_x=rou(self.x)
end
function selector:_draw()
	for i=1,#pz do
		local x=self.pz_list_x[i]+self.base_x

		if x>-26 and x<128 then
			local w,h=pz[i][1]+8,pz[i][2]+8
			local dy=sin((f-i*4)/150)*3+(18-cos((64-x)/400)*20)
			local is_cleared=(pz_cleared[i]==1)
			local dify=pz[i][4]
			local c=is_cleared and 11 or dify>=40 and 8 or dify>=30 and 9 or 12
			self:draw_puzzle_box(i,x,self.base_y-h+dy,w,h,is_cleared,c)
			
			if i==self.selected then
				local x=x-1
				local y=self.base_y-h+dy-1
				local x2=x+w+1
				local y2=y+h+1
				rect_shadowed(x,y,x2,y2,c,c==8 and "hard" or c==12 and "easy" or c==9 and "normal" or nil)
				
				local to_x=rou(x+w/2)
				if not self.t_x then
					self.t_x=to_x
					self.t_spd_x=0
				end
				self.t_spd_x=(to_x-self.t_x)*0.1+self.t_spd_x*0.4
				self.t_x+=self.t_spd_x

				local x3,y3=rou(self.t_x),104+sin(f/150)*2.5
				line(x3+1,y2+1,x3+1,y3-2,0)
				line(x3,y2+1,x3,y3-3,c)
				if is_cleared then
					printa("-"..i.."- cleared!",self.t_x,y3,c,0.5,true)
				else
					printa("press ❎ to play",x3+3,y3,7,0.5,true)
					?"❎",x3-3,y3,c
				end
			end
		end
	end
end

function selector:draw_puzzle_box(i,x,y,w,h,is_cleared,c)
	local x2,y2=x+w,y+h
	fillp(0b0101101001011010.1)
	rectfill(x+3,y+3,x2+2,y2+2,0)
	fillp()
	rectfill(x,y,x+w-1,y+h-1,is_cleared and 4 or 3)
	rect(x,y,x+w-1,y+h-1,0)
	
	if is_cleared or dev_preview==1 then
		if is_cleared then
			line(x+2,y+1,x+w-3,y+1,9)
			line(x+1,y+2,x+1,y+h-3,9)
			pset(x+1,y+1,7)
		end
		local data=pz_decoded[i]
		if data==nil then
			data=data_decode(pz[i][3])
			pz_decoded[i]=data
		end
		local c=(dev_preview==1 and not is_cleared) and 11 or 9
		if (c==11) ?i,x+2,y+2,0
		draw_preview(x+4,y+4,w-8,h-8,data,1,c)
	else
		?"\^w\^t"..i,x+2,y+2,0
	end
end



-- <etc. functions>

function draw_preview(x,y,w,h,data,dot_size,c)
	if(not dot_size) dot_size=1
	for i=1,h do
		for j=1,w do
			if data[(i-1)*w+j]=="1" then
				if dot_size==1 then
					pset(x+(j-1),y+(i-1),c)
				else
					local x1=x+(j-1)*dot_size
					local y1=y+(i-1)*dot_size
					local x2,y2=x1+dot_size-1,y1+dot_size-1
			 		rect(x1,y1,x2,y2,c)
				end
			end
		end
	end
end

function data_to_nums(t)
	local function is1(n) if n==1 then return 1 else return 0 end end
	local tt={}
	local counting_num=is1(t[1])
	local count_times=1
	for i=2,#t do
		local n=is1(t[i])
		if counting_num==n then
			count_times+=1
			if i==#t and n==1 then tt[#tt+1]=count_times end
		else
			if n==0 then tt[#tt+1]=count_times
			elseif n==1 and i==#t then tt[#tt+1]=1 end
			counting_num=n
			count_times=1
		end
	end
	return tt
end

function rect_shadowed(x0,y0,x1,y1,c,txt)
	local w,h=x1-x0,y1-y0
	rect(x0,y0,x1,y1,c)
	line(x1+1,y0+1,x1+1,y1+1,0)
	line(x0+1,y1+1,x1,y1+1,0)
	if txt then
		printa(txt,x0,y0-7,c,0,true)
	end
end

function draw_dotline_h(x1,y1,x2,c,d)
	local w=x2-x1
	if (w<2) return
	line(x1,y1,x2,y1,c)
	for i=0,w\14+1 do
		local x=x2-i*14+(f/4)%14*d
		if x>=x1 and x<=x2 then
			pset(x,y1,11)
		end
	end
	for i=0,w\6 do
		pset(x1-x1%6+i*6+1,y1,0)
	end
end
function draw_dotline_v(x1,y1,y2,c,d)
	local h=y2-y1
	if (h<2) return
	line(x1,y1,x1,y2,c)
	for i=0,h\14+1 do
		local y=y2-i*14+(f/4)%14*d
		if y>=y1 and y<=y2 then
			pset(x1,y,11)
		end
	end
	for i=0,h\6 do
		pset(x1,y1-y1%6+i*6+1,0)
	end
end

-- log, system info
log_d=nil
log_counter=0
function log(...)
	local s=""
	for i,v in pairs{...} do
		s=s..v..(i<#{...} and "," or "")
	end
	if log_d==nil then log_d=s
	else log_d=sub(s.."\n"..log_d,1,200) end
	log_counter=3000
end
function print_log()
	if(log_d==nil or log_counter<=1) log_d=nil return
	log_counter-=1
	printa(log_d,1,1,8,0,true)
end
function print_system_info()
	local cpu=rou(stat(1)*10000)
	local mem=tostr(rou(stat(0)))
	local s=(cpu\100).."."..(cpu%100\10)..(cpu%10).."%"
	printa(s,21,120,11,0,true)
	printa(mem,1,120,11,0,true)
end

function draw_popup(w,h)
	local function draw_r_box(x0,y0,x1,y1,r,c)
		rectfill(x0+r,y0,x1-r,y1,c)
		rectfill(x0,y0+r,x1,y1-r,c)
		circfill(x0+r,y0+r,r,c)
		circfill(x1-r,y0+r,r,c)
		circfill(x0+r,y1-r,r,c)
		circfill(x1-r,y1-r,r,c)
	end
	local x0,y0=64-w/2,64-h/2-10
	local x1,y1=x0+w,y0+h
	fillp(0b0101101001011010.1)
	draw_r_box(x0+2,y1-10,x1-2,y1+4,7,0)
	fillp()
	draw_r_box(x0-1,y0-1,x1+1,y1+1,7,0)
	draw_r_box(x0,y0,x1,y1,7,4)
	draw_r_box(x0,y0,x1,y1-2,7,9)
end

function set_menu(m1,m2,m3,m4,m5)
	for i=1,5 do menuitem(i) end
	if(m1==1) menuitem(1,"restart",function() _puzzle:reset() end)
	--if(m1==2) menuitem(1,"reset save data",function() _popup:open("reset") end)

	if m2==1 then menuitem(2,"back to menu",function()
			_cover:cover(function()
				_puzzle:save_playing_map(_selector.selected)
				_puzzle:set_visible(0)
				_home:set_visible(1)
				_selector:set_visible(1)
			end)
		end)
	end

	--if(m3==1) menuitem(3,"▒qr code",function() _popup:open("qr") end)

	if dev==1 then
		if(m3==2) menuitem(3,"🐱clear",function() _puzzle:reset() end)
		if(m4==1) menuitem(4,"🐱change mode",function() _puzzle:change_playmode() end)
		if(m5==1) menuitem(5,"🐱export puzzle",function() _puzzle:export() end)
		if(m5==2) menuitem(5,"🐱force clear",function() _puzzle:force_clear() end)
	end
end

function cartdata_load()
	for i=1,63 do
		pz_cleared[i]=dget(i)
	end
end
function cartdata_save()
	for i=1,63 do
		local v=pz_cleared[i]==1 and 1 or 0
		dset(i,v)
	end
end
function cartdata_reset()
	for i=1,63 do
		dset(i,nil)
		pz_cleared[i]=nil
	end
end



-- <constants>
tile_size=6
cursor_size=8
puzzle_line_max=15

-- <init>
f=0 -- every frame +1
dim_pal={}
stage=sprite.new()

function _init()
	cartdata("nemonemo2_seimon")
	cartdata_load()
	qr_data=data_decode(qr_data_zip)
	cover_pattern=split(cover_pattern_str,",")

	local p=split(p_str,"/")
	for i=1,10 do
		p_data[i]=split(p[i],",")
	end
	pz_pre=split(pz_str,"/")
	for i=1,#pz_pre do
		local a=split(pz_pre[i],",")
		if(#a>=3) pz[i]={tonum(a[1]),tonum(a[2]),a[3],a[4] and tonum(a[4]) or 1}
	end
	pz_pre=nil

	_puzzle=puzzle.new(1)
	_home=home.new(1)
	_selector=selector.new(1)
	_cover=cover.new(false)
	_popup=popup.new()
	stage:add_child(_puzzle)
	stage:add_child(_home)
	stage:add_child(_selector)
	stage:add_child(_cover)
	stage:add_child(_popup)

	_cover:cover_intro()
end
function _update60()
	f+=1
	stage:emit_update()
end
function _draw()
	cls(0)
	pal()

	if(#dim_pal>0) pal(dim_pal,0)
	stage:render(0,0)

	if dev==1 then
		print_log()
		print_system_info()
	end
end
__gfx__
00000000000000000000000000000000000000000000000000000000000000000000000000000000000000000000000050000050000000006666666666666000
0555550007aaa900055555000555550007777700022222000222220007bbb300077777000a999800007aaaa00555550000000000000000006666666666666000
055555000a999900058585000555550007777a0002222200028282000b33330007777b000908080000aaaaa00585850000000000000000006655565655566000
055555000a999900055855000555550007777a0002222200022822000b33330007777b000980880000aaaaa00558550000000000000000006656566656566000
055555000a999900058585000555550007777a0002222200028282000b33330007777b000908080000aaaaa00585850000000000000000006655565655566000
0555550009999400055555000555550007aaaa0002222200022222000333310007bbbb000888820000aaaa900555550000000000000000006666666666666000
00000000000000000000000000000000000000000000000000000000000000000000000000000000000000000000000050000050000000006655656556566000
00000000000000000000000000000000000000000000000000000000000000000000000000000000000000000000000000000000000000006666665566666000
00000000000000000000000000000000000000000000000000000000000000000000000000000000000000000000000000000000000000006655565656566000
00000000000000000000000000000000000000000000000000000000000000000000000000000000000000000000000000000000000000006656566565666000
00000000000000000000000000000000000000000000000000000000000000000000000000000000000000000000000000000000000000006655565556566000
00000000000000000000000000000000000000000000000000000000000000000000000000000000000000000000000000000000000000006666666666666000
00000000000000000000000000000000000000000000000000000000000000000000000000000000000000000000000000000000000000006666666666666000
__map__
0000000000000000000000090000000000000000000000000000000000000000000000000000000000000000000000000000000000000000000000000000000000000000000000000000000000000000000000000000000000000000000000000000000000000000000000000000000000000000000000000000000000000000
